Run: headless pygame with SDL's dummy video driver; simulated clock (each Clock.tick advances the game by its frame time, no real sleeping); random seed 0; keys injected as events and as key.get_pressed() state; no mouse input.
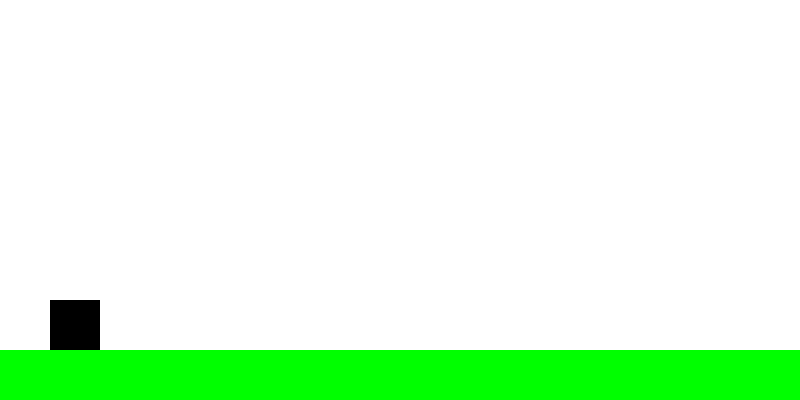
Frame 1 of 3 · flips 1–60 · no input
Frame 2 of 3 · flips 61–180 · tapped SPACE, RETURN · held RIGHT (→), D · screen unchanged from frame 1, image omitted
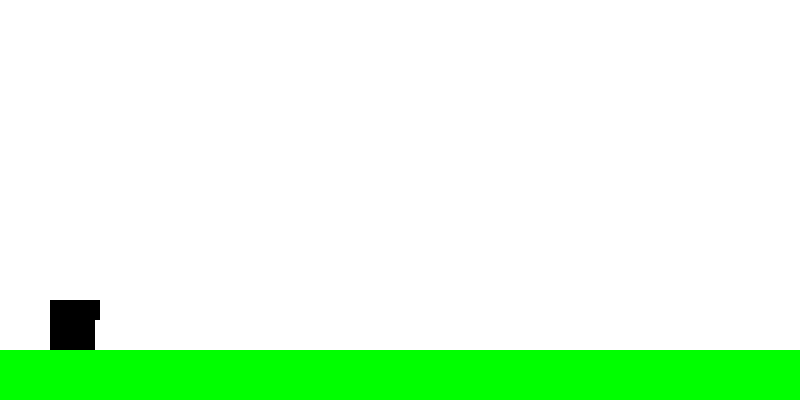
Frame 3 of 3 · flips 181–300 · held DOWN (↓), S (game ended)

The pygame program that drew these frames:

import pygame
import random
import sys

# Initialize Pygame
pygame.init()

# Constants
WIDTH, HEIGHT = 800, 400
GROUND_HEIGHT = 50
PLAYER_WIDTH, PLAYER_HEIGHT = 50, 50
OBSTACLE_WIDTH, OBSTACLE_HEIGHT = 30, 30
WHITE = (255, 255, 255)
GREEN = (0, 255, 0)

# Create the display
screen = pygame.display.set_mode((WIDTH, HEIGHT))
pygame.display.set_caption("Endless Runner")

# Player
player_x = 50
player_y = HEIGHT - GROUND_HEIGHT - PLAYER_HEIGHT
player_speed = 5
jumping = False
max_jump_height = 100  # Define a altura máxima do salto

# Obstacles
obstacles = []

# Clock to control the game loop
clock = pygame.time.Clock()

def draw_player():
    pygame.draw.rect(screen, (0, 0, 0), (player_x, player_y, PLAYER_WIDTH, PLAYER_HEIGHT))

def draw_ground():
    pygame.draw.rect(screen, GREEN, (0, HEIGHT - GROUND_HEIGHT, WIDTH, GROUND_HEIGHT))

def draw_obstacles():
    for obstacle in obstacles:
        pygame.draw.rect(screen, WHITE, (obstacle[0], obstacle[1], OBSTACLE_WIDTH, OBSTACLE_HEIGHT))

def generate_obstacle():
    obstacle_x = WIDTH
    obstacle_y = HEIGHT - GROUND_HEIGHT - OBSTACLE_HEIGHT
    obstacles.append([obstacle_x, obstacle_y])

while True:
    for event in pygame.event.get():
        if event.type == pygame.QUIT:
            pygame.quit()
            sys.exit()
        if event.type == pygame.KEYDOWN:
            if event.key == pygame.K_SPACE and not jumping:
                jumping = True

    keys = pygame.key.get_pressed()
    if keys[pygame.K_SPACE] and not jumping:
        jumping = True

    # Update player position
    if jumping and player_y > HEIGHT - GROUND_HEIGHT - PLAYER_HEIGHT - max_jump_height:
        player_y -= 10
        if player_y <= HEIGHT - GROUND_HEIGHT - PLAYER_HEIGHT - max_jump_height:
            jumping = False
    else:
        player_y += player_speed

    # Ensure player stays within the screen boundaries
    player_y = max(0, min(player_y, HEIGHT - GROUND_HEIGHT - PLAYER_HEIGHT))

    # Generate obstacles
    if random.randint(0, 100) < 2:
        generate_obstacle()

    # Update obstacle positions
    for obstacle in obstacles:
        obstacle[0] -= 5

    # Remove obstacles that are out of the screen
    obstacles = [obstacle for obstacle in obstacles if obstacle[0] > -OBSTACLE_WIDTH]

    # Draw everything
    screen.fill(WHITE)
    draw_ground()
    draw_player()
    draw_obstacles()
    pygame.display.flip()

    # Check for collisions
    for obstacle in obstacles:
        if (
            player_x + PLAYER_WIDTH > obstacle[0]
            and player_x < obstacle[0] + OBSTACLE_WIDTH
            and player_y + PLAYER_HEIGHT > obstacle[1]
        ):
            pygame.quit()
            sys.exit()

    clock.tick(60)
 
